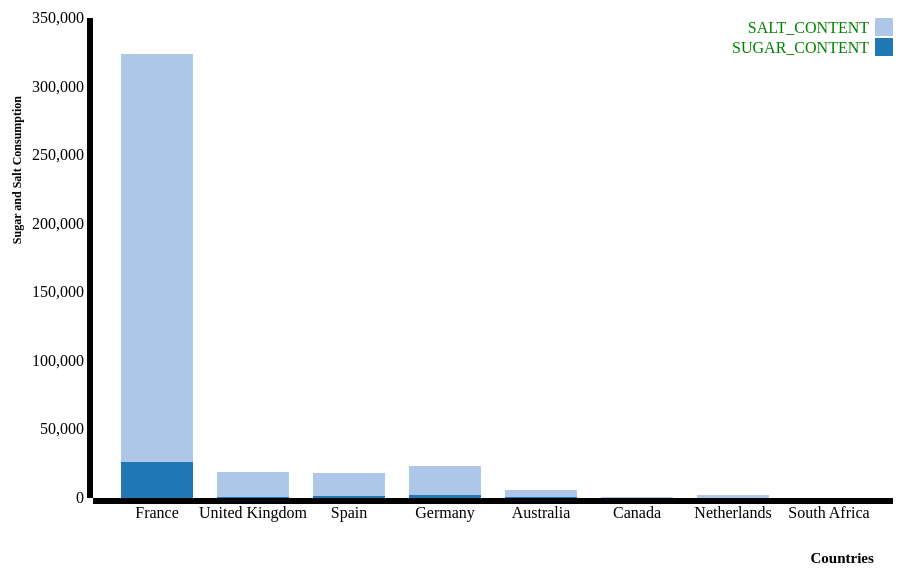
D3 v3 page, settled after 360 driven frames (6 s of simulated time); the page loaded 1 data file(s).


        var margin={top:20, bottom:100, left:150, right:50},
        width=1000-margin.left-margin.right,
        height=600-margin.top-margin.bottom;  var horizontal=d3.scale.ordinal().rangeRoundBands([0,width],0.25),
        vertical=d3.scale.linear().rangeRound([height,0]);  var color = d3.scale.category20();  var xAxis=d3.svg.axis()
        .scale(horizontal)
        .orient("bottom");  var yAxis=d3.svg.axis()
        .scale(vertical)
        .orient("left");  var svg=d3.select("body").append("svg")
        .attr("width", width + margin.left + margin.right)
        .attr("height", height + margin.top + margin.bottom)
        .append("g")
        .attr("transform",
        "translate(" + margin.left + "," + margin.top + ")");  d3.json("json/salt_plus_sugar_full_new_4.json",function(err,data){
          data.forEach(function(d){
          d.country_name=d.country_name;
          d.salt_content=d.salt_content;
          d.sugar_content=d.sugar_content;
        });
        var xData=["salt_content","sugar_content"];
        var dataIntermediate = xData.map(function (c) {
          return data.map(function (d){
            return {x: d.country_name, y: d[c]};
          });
        });
        var dataStackLayout = d3.layout.stack()(dataIntermediate);  horizontal.domain(dataStackLayout[0].map(function (d) {
          return d.x;
        }));  
        vertical.domain([0,d3.max(dataStackLayout[dataStackLayout.length - 1],function (d) { return d.y0 + d.y;})])
        .nice();
        var layer = svg.selectAll(".stack")
        .data(dataStackLayout)
        .enter().append("g")
        .attr("class", "stack")
        .style("fill", function (d, i) {
            return color(i);
        });  
        layer.selectAll("rect")
        .data(function (d) {
            return d;
        })
        .enter().append("rect")
        .attr("x", function (d) {
          return horizontal(d.x);
        })
        .attr("y", function (d) {
          return vertical(d.y + d.y0);
        })
        .attr("height", function (d) {
            return vertical(d.y0) - vertical(d.y + d.y0);
        })
        .attr("width", horizontal.rangeBand());
        svg.append("g")
        .attr("class", "axis")
        .attr("transform", "translate(0," + height + ")")
        .call(xAxis)
        .append("text")
        .attr("transform", "translate(" + width + ",0)")
        .attr("dy","4.3em")
        .attr("dx","-5.5em")
        .style("font-size","15px")
        .style("font-weight","bold")
        .style("color","red")
        .text("Countries");
        svg.append("g")
        .attr("class", "axis")
        .call(yAxis)
        .append("text")
        .attr("transform", "rotate(-90)")
        .attr("dy","-6em")
        .attr("dx","-6.5em")
        .style("text-anchor", "end")
        .style("font-size","12px")
        .style("font-weight","bold")
        .style("color","red")
        .text("Sugar and Salt Consumption");       var legend = svg.selectAll(".legend")
        .data(color.domain().slice().reverse())
        .enter().append("g")
        .attr("class", "legend")
        .attr("transform", function(d, i) { return "translate(0," + i * 20 +
        ")"; });     
        legend.append("rect")
        .attr("x", width - 18)
        .attr("width", 18)
        .attr("height", 18)
        .style("fill", color);     legend.append("text")
        .attr("x", width - 24)
        .attr("y", 9)
        .attr("dy", ".35em")
        .style("text-anchor", "end")
        .style("fill","green")
        .text(function(d,i) { return xData[i].toUpperCase()+" "; });  });
    

### data: json/salt_plus_sugar_full_new_4.json
[
 {
  "country_name": "France",
  "sugar_content": 297464.0,
  "salt_content": 26444.0
 },
 {
  "country_name": "United Kingdom",
  "sugar_content": 18274.0,
  "salt_content": 824.3
 },
 {
  "country_name": "Spain",
  "sugar_content": 16119.0,
  "salt_content": 1820.0
 },
 {
  "country_name": "Germany",
  "sugar_content": 20929.0,
  "salt_content": 2079.0
 },
 {
  "country_name": "Australia",
  "sugar_content": 5741.0,
  "salt_content": 446.1
 },
 {
  "country_name": "Canada",
  "sugar_content": 743.2,
  "salt_content": 28.72
 },
 {
  "country_name": "Netherlands",
  "sugar_content": 1708.0,
  "salt_content": 136.5
 },
 {
  "country_name": "South Africa",
  "sugar_content": 100.6,
  "salt_content": 4.802
 }
]